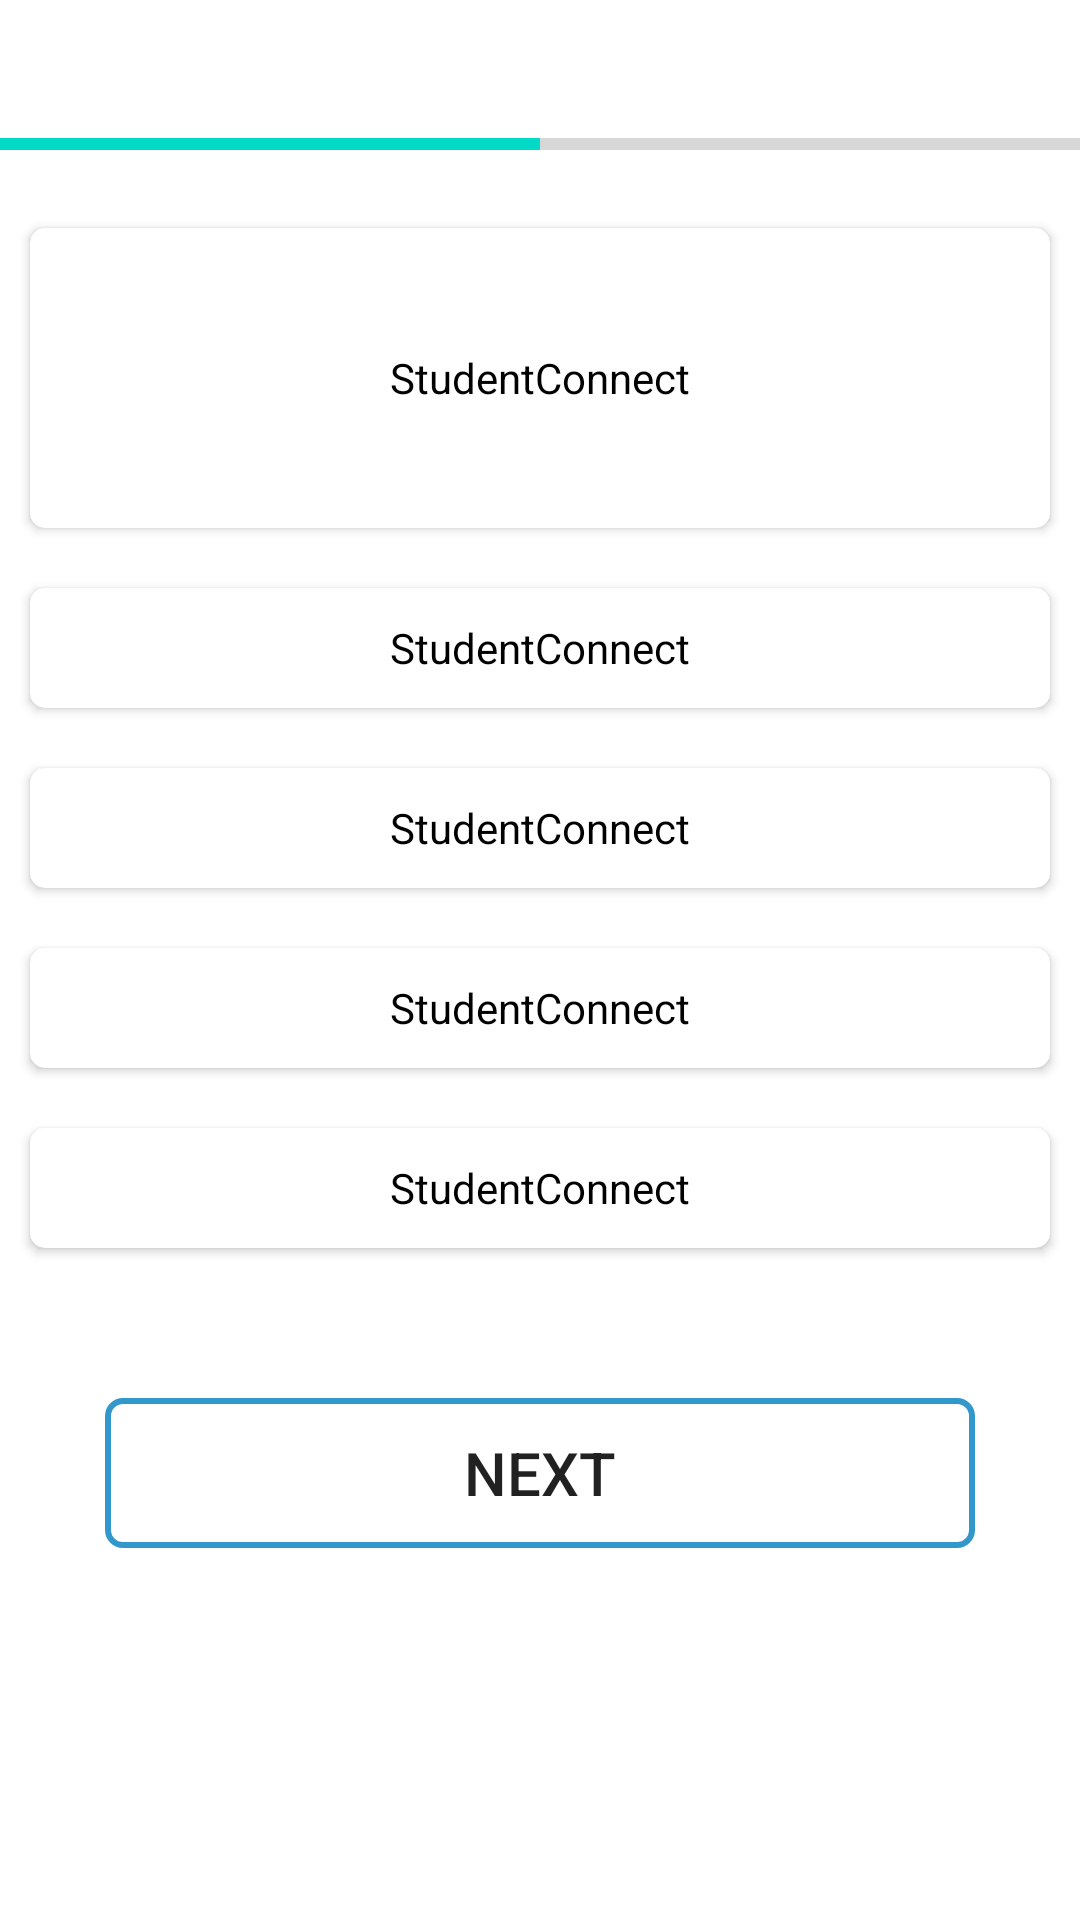

Produce the Android XML layout that renders to this screen, including the resource entries it uses.
<!-- AndroidManifest.xml: application theme Theme.StudentConnect -->
<!-- res/layout/activity_quiz.xml -->
<?xml version="1.0" encoding="utf-8"?>
<LinearLayout xmlns:android="http://schemas.android.com/apk/res/android"
    xmlns:app="http://schemas.android.com/apk/res-auto"
    xmlns:tools="http://schemas.android.com/tools"
    android:layout_width="match_parent"
    android:layout_height="match_parent"
    android:orientation="vertical"
    android:background="@drawable/login_background"
    tools:context=".QuizActivity">

    <RelativeLayout

        android:layout_width="match_parent"
        android:layout_height="40dp">

        <ImageView
            android:layout_width="25dp"
            android:layout_height="25dp"
            android:id="@+id/ic_back"
            app:tint="@color/white"
            android:background="@drawable/ic_baseline_arrow_back_ios_24"
            android:onClick="back"
            android:layout_centerVertical="true"
            android:layout_marginStart="10dp"
            />





    </RelativeLayout>

    <ProgressBar
        style="@style/Widget.AppCompat.ProgressBar.Horizontal"
        android:layout_width="match_parent"
        android:layout_height="wrap_content"
        android:id="@+id/pgbar"
        android:indeterminate="false"
        android:max="20"
        android:maxWidth="12dp"
        android:maxHeight="12dp"
        android:progress="10"
        />

    <androidx.cardview.widget.CardView
        android:layout_width="match_parent"
        android:layout_height="100dp"
        app:cardCornerRadius="5dp"
        android:layout_marginStart="10dp"
        android:layout_marginEnd="10dp"
        android:layout_marginTop="20dp"
        android:id="@+id/cQ">

        <TextView
            android:layout_width="wrap_content"
            android:layout_height="wrap_content"
            android:id="@+id/card_question"
            android:gravity="center"
            android:textColor="@color/black"
            android:layout_gravity="center"
            android:text="@string/app_name"
            />

    </androidx.cardview.widget.CardView>

    <androidx.cardview.widget.CardView

        android:onClick="optionAclick"
        android:layout_width="match_parent"
        android:layout_height="40dp"
        app:cardCornerRadius="5dp"
        android:layout_marginStart="10dp"
        android:layout_marginEnd="10dp"
        android:layout_marginTop="20dp"
        android:id="@+id/cA">

        <TextView
            android:layout_width="wrap_content"
            android:layout_height="wrap_content"
            android:id="@+id/card_questionA"
            android:textColor="@color/black"
            android:layout_gravity="center"
            android:text="@string/app_name"
            />

    </androidx.cardview.widget.CardView>
    <androidx.cardview.widget.CardView
        android:onClick="optionBclick"
        android:layout_width="match_parent"
        android:layout_height="40dp"
        app:cardCornerRadius="5dp"
        android:layout_marginStart="10dp"
        android:layout_marginEnd="10dp"
        android:layout_marginTop="20dp"
        android:id="@+id/cB"
        >

        <TextView

            android:layout_width="wrap_content"
            android:layout_height="wrap_content"
            android:id="@+id/card_questionB"
            android:textColor="@color/black"
            android:layout_gravity="center"
            android:text="@string/app_name"
            />

    </androidx.cardview.widget.CardView>

    <androidx.cardview.widget.CardView
        android:onClick="optionCclick"
        android:layout_width="match_parent"
        android:layout_height="40dp"
        app:cardCornerRadius="5dp"
        android:layout_marginStart="10dp"
        android:layout_marginEnd="10dp"
        android:layout_marginTop="20dp"
        android:id="@+id/cC">

        <TextView
            android:layout_width="wrap_content"
            android:layout_height="wrap_content"
            android:id="@+id/card_questionC"
            android:textColor="@color/black"
            android:layout_gravity="center"
            android:text="@string/app_name"
            />

    </androidx.cardview.widget.CardView>
    <androidx.cardview.widget.CardView
        android:onClick="optionDclick"
        android:layout_width="match_parent"
        android:layout_height="40dp"
        app:cardCornerRadius="5dp"
        android:layout_marginStart="10dp"
        android:layout_marginEnd="10dp"
        android:layout_marginTop="20dp"
        android:id="@+id/cD"
        >

        <TextView
            android:layout_width="wrap_content"
            android:layout_height="wrap_content"
            android:id="@+id/card_questionD"
            android:textColor="@color/black"
            android:layout_gravity="center"
            android:text="@string/app_name"
            />

    </androidx.cardview.widget.CardView>

    <Button
        android:layout_width="match_parent"
        android:layout_height="50dp"
        android:id="@+id/next"
        android:layout_marginTop="50dp"
        android:background="@drawable/next_btn_shape"
        android:layout_marginEnd="35dp"
        android:layout_marginStart="35dp"
        android:text="Next"
        android:textSize="20sp"
        />

</LinearLayout>
<!-- resources referenced by this layout -->
<resources>
  <color name="black">#FF000000</color>
  <color name="white">#FFFFFFFF</color>
  <!-- drawable next_btn_shape (drawable-v24) -->
  <?xml version="1.0" encoding="utf-8"?>
  <shape android:shape="rectangle" xmlns:android="http://schemas.android.com/apk/res/android">
  <stroke android:width="2dp" android:color="#3297ca"/>
      <corners android:radius="5dp"/>
  </shape>
  <string name="app_name">StudentConnect</string>
  <style name="Theme.StudentConnect" parent="Theme.MaterialComponents.DayNight.DarkActionBar">
          
          <item name="colorPrimary">@color/purple_500</item>
          <item name="colorPrimaryVariant">@color/purple_700</item>
          <item name="colorOnPrimary">@color/white</item>
          
          <item name="colorSecondary">@color/teal_200</item>
          <item name="colorSecondaryVariant">@color/teal_700</item>
          <item name="colorOnSecondary">@color/black</item>
          
          <item name="android:statusBarColor" tools:targetApi="l">?attr/colorPrimaryVariant</item>
          
      </style>
  <color name="purple_500">#FF6200EE</color>
  <color name="purple_700">#FF3700B3</color>
  <color name="teal_200">#FF03DAC5</color>
  <color name="teal_700">#FF018786</color>
</resources>
